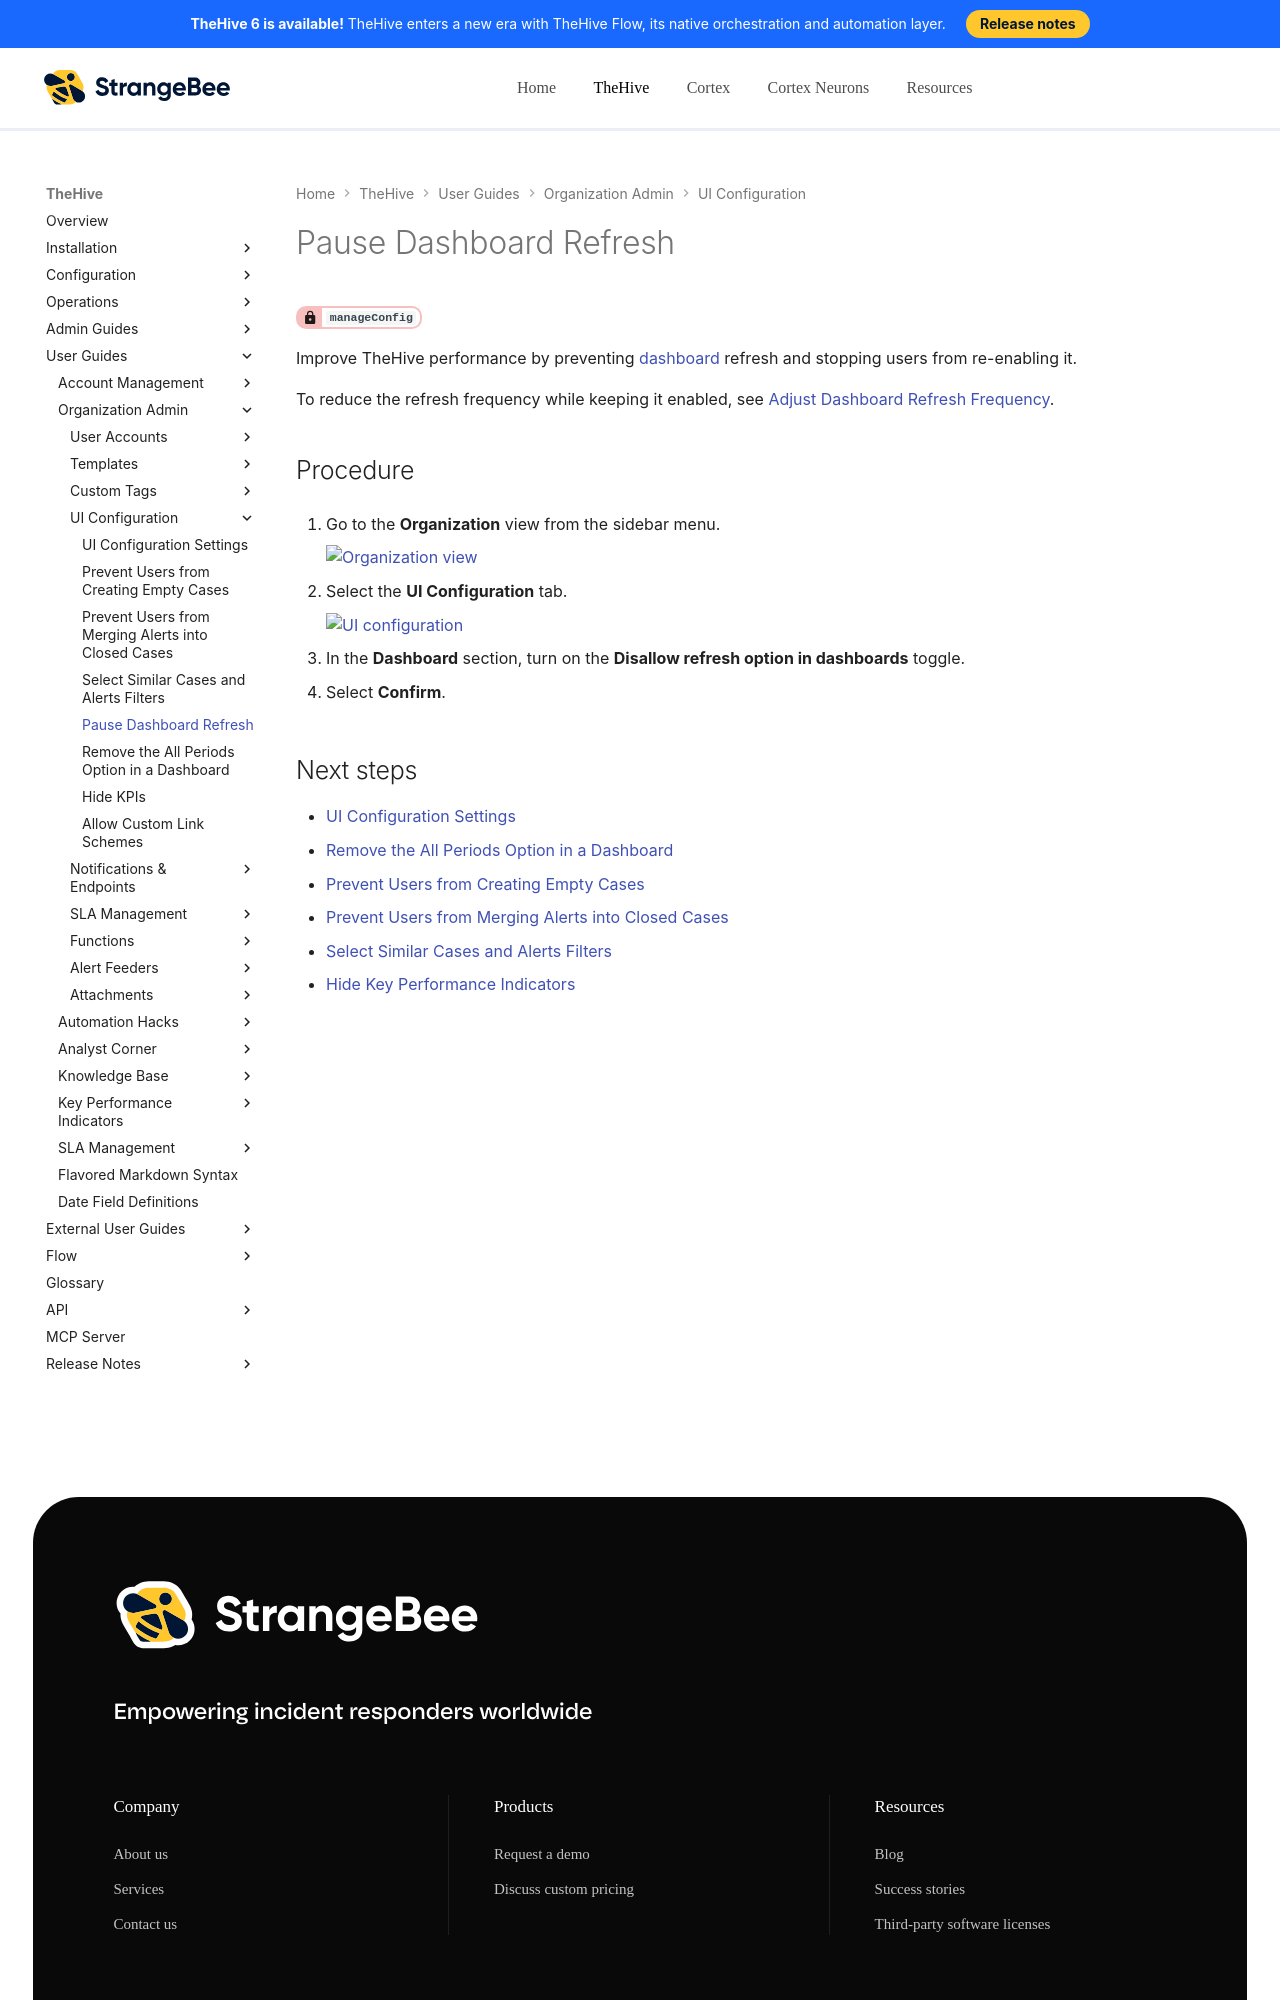

repository: StrangeBeeCorp/docs · page: thehive/user-guides/organization/configure-organization/manage-ui-configuration/pause-dashboard-refresh/index.html · generator: mkdocs

# Pause Dashboard Refresh

<!-- md:permission `manageConfig` -->

Improve TheHive performance by preventing [dashboard](../../../analyst-corner/dashboard/about-dashboards.md) refresh and stopping users from re-enabling it.

To reduce the refresh frequency while keeping it enabled, see [Adjust Dashboard Refresh Frequency](../../../analyst-corner/dashboard/adjust-dashboard-refresh-frequency.md).

<h2>Procedure</h2>

1. {% include-markdown "includes/organization-view-go-to.md" %}

2. {% include-markdown "includes/ui-configuration-tab-go-to.md" %}

3. In the **Dashboard** section, turn on the **Disallow refresh option in dashboards** toggle.

4. Select **Confirm**.

<h2>Next steps</h2>
